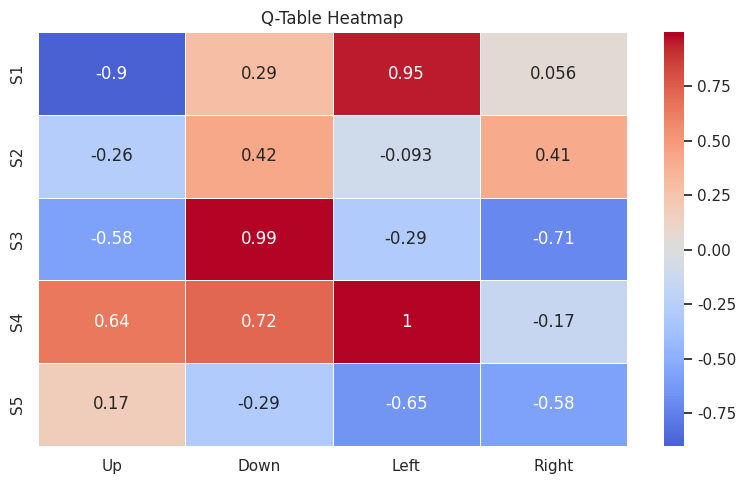
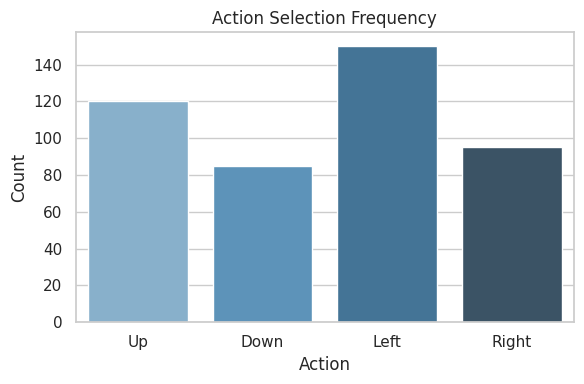

These charts were generated, in order, by the following Python code: (Note: this script raises an exception after producing the figures.)
import numpy as np
import pandas as pd
import matplotlib.pyplot as plt
import seaborn as sns

# Set global style
sns.set(style="whitegrid")

# 1. Q-Table Heatmap (Simulated)
states = ['S1', 'S2', 'S3', 'S4', 'S5']
actions = ['Up', 'Down', 'Left', 'Right']
q_table = np.random.uniform(low=-1, high=1, size=(5, 4))
q_df = pd.DataFrame(q_table, index=states, columns=actions)

plt.figure(figsize=(8, 5))
sns.heatmap(q_df, annot=True, cmap="coolwarm", center=0, linewidths=0.5)
plt.title("Q-Table Heatmap")
plt.tight_layout()
plt.savefig("q_table_heatmap.png")
plt.close()

# 2. Action Selection History (Simulated)
action_counts = {
    'Up': 120,
    'Down': 85,
    'Left': 150,
    'Right': 95
}
plt.figure(figsize=(6, 4))
sns.barplot(x=list(action_counts.keys()), y=list(action_counts.values()), palette="Blues_d")
plt.title("Action Selection Frequency")
plt.xlabel("Action")
plt.ylabel("Count")
plt.tight_layout()
plt.savefig("action_selection_history.png")
plt.close()

# 3. Policy Changes Over Time (Simulated)
policy_evolution = {
    'Episode 0': ['Up', 'Up', 'Down', 'Left', 'Right'],
    'Episode 50': ['Left', 'Down', 'Left', 'Left', 'Right'],
    'Episode 100': ['Left', 'Left', 'Left', 'Right', 'Right']
}
policy_df = pd.DataFrame(policy_evolution, index=states)

# Convert policy to numeric encoding for heatmap color (while preserving text)
action_map = {'Up': 0, 'Down': 1, 'Left': 2, 'Right': 3}
policy_numeric = policy_df.replace(action_map)

plt.figure(figsize=(8, 4))
sns.heatmap(policy_numeric, annot=policy_df, cmap="viridis", cbar=False, fmt='', linewidths=0.5)
plt.title("Policy Evolution Over Time")
plt.tight_layout()
plt.savefig("policy_changes_over_time.png")
plt.close()

# 4. Exploration vs. Exploitation Ratio Plot
episodes = np.arange(100)
exploration_ratio = np.exp(-0.05 * episodes)
exploitation_ratio = 1 - exploration_ratio

plt.figure(figsize=(10, 5))
plt.plot(episodes, exploration_ratio, label="Exploration", linestyle='--', color='blue')
plt.plot(episodes, exploitation_ratio, label="Exploitation", linestyle='-', color='green')
plt.title("Exploration vs Exploitation Over Time")
plt.xlabel("Episode")
plt.ylabel("Ratio")
plt.legend()
plt.grid(True)
plt.tight_layout()
plt.savefig("exploration_vs_exploitation.png")
plt.close()

# 5. Shared Reward Simulation (New for MARL)
shared_rewards = np.cumsum(np.random.normal(loc=1.0, scale=0.2, size=100))

plt.figure(figsize=(10, 5))
plt.plot(shared_rewards, label="Shared Team Reward", marker='o', color='purple')
plt.title("Simulated Shared Reward Trend")
plt.xlabel("Time Step")
plt.ylabel("Cumulative Shared Reward")
plt.grid(True)
plt.legend()
plt.tight_layout()
plt.savefig("simulated_shared_reward.png")
plt.close()
